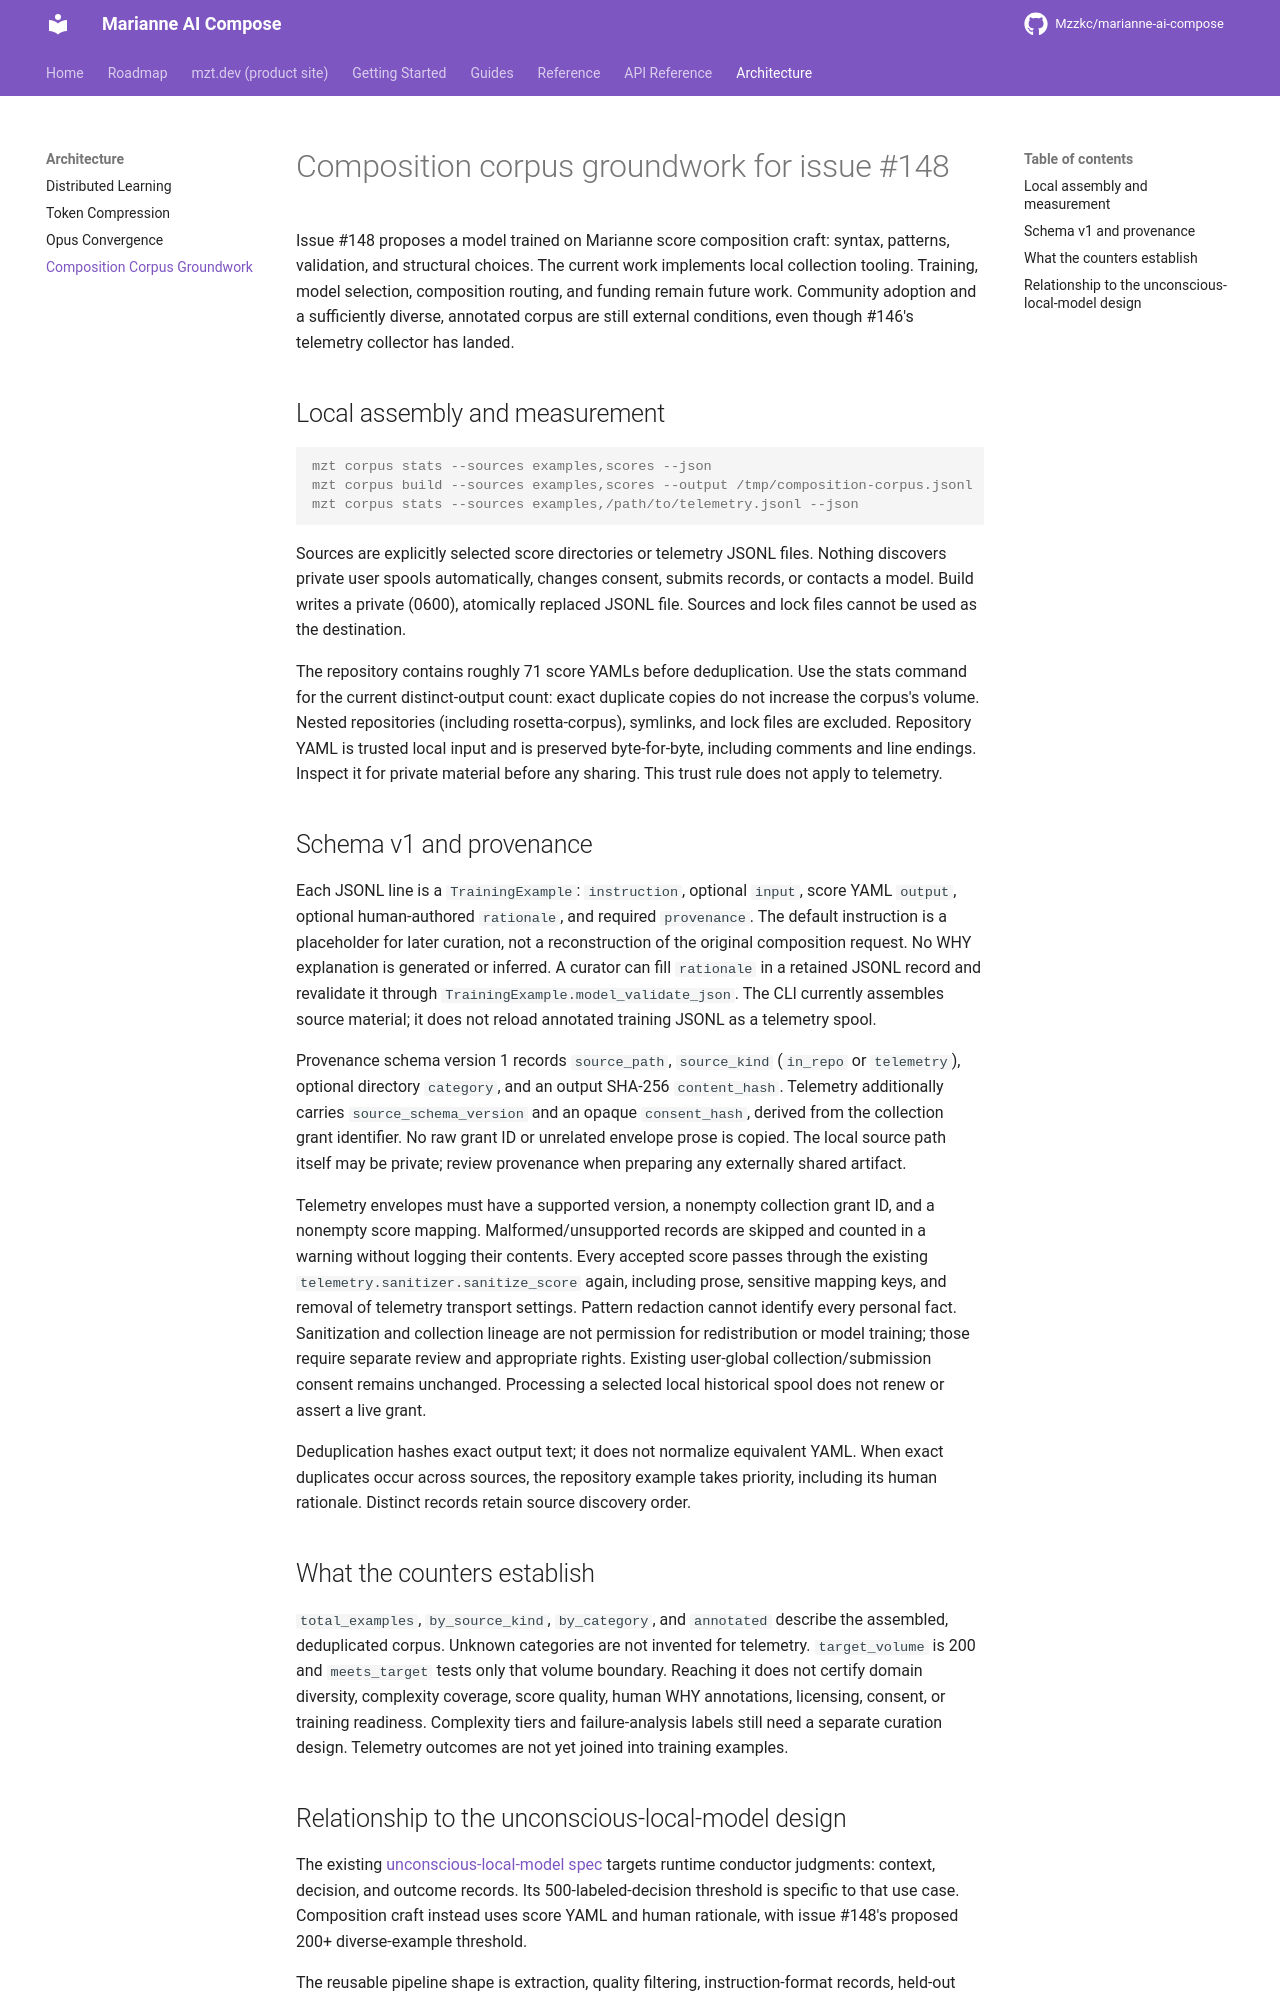

repository: Mzzkc/marianne-ai-compose · page: research/2026-11-05-composition-corpus-groundwork/index.html · generator: mkdocs

# Composition corpus groundwork for issue #148

Issue #148 proposes a model trained on Marianne score composition craft: syntax,
patterns, validation, and structural choices. The current work implements local
collection tooling. Training, model selection, composition routing, and funding
remain future work. Community adoption and a sufficiently diverse, annotated
corpus are still external conditions, even though #146's telemetry collector has
landed.

## Local assembly and measurement

```console
mzt corpus stats --sources examples,scores --json
mzt corpus build --sources examples,scores --output /tmp/composition-corpus.jsonl
mzt corpus stats --sources examples,/path/to/telemetry.jsonl --json
```

Sources are explicitly selected score directories or telemetry JSONL files.
Nothing discovers private user spools automatically, changes consent, submits
records, or contacts a model. Build writes a private (0600), atomically replaced
JSONL file. Sources and lock files cannot be used as the destination.

The repository contains roughly 71 score YAMLs before deduplication. Use the
stats command for the current distinct-output count: exact duplicate copies do
not increase the corpus's volume. Nested repositories (including rosetta-corpus),
symlinks, and lock files are excluded. Repository YAML is trusted local input and
is preserved byte-for-byte, including comments and line endings. Inspect it for
private material before any sharing. This trust rule does not apply to telemetry.

## Schema v1 and provenance

Each JSONL line is a `TrainingExample`: `instruction`, optional `input`, score
YAML `output`, optional human-authored `rationale`, and required `provenance`.
The default instruction is a placeholder for later curation, not a reconstruction
of the original composition request. No WHY explanation is generated or inferred.
A curator can fill `rationale` in a retained JSONL record and revalidate it through
`TrainingExample.model_validate_json`. The CLI currently assembles source material;
it does not reload annotated training JSONL as a telemetry spool.

Provenance schema version 1 records `source_path`, `source_kind` (`in_repo` or
`telemetry`), optional directory `category`, and an output SHA-256 `content_hash`.
Telemetry additionally carries `source_schema_version` and an opaque
`consent_hash`, derived from the collection grant identifier. No raw grant ID or
unrelated envelope prose is copied. The local source path itself may be private;
review provenance when preparing any externally shared artifact.

Telemetry envelopes must have a supported version, a nonempty collection grant
ID, and a nonempty score mapping. Malformed/unsupported records are skipped and
counted in a warning without logging their contents. Every accepted score passes
through the existing `telemetry.sanitizer.sanitize_score` again, including prose,
sensitive mapping keys, and removal of telemetry transport settings. Pattern
redaction cannot identify every personal fact. Sanitization and collection lineage
are not permission for redistribution or model training; those require separate
review and appropriate rights. Existing user-global collection/submission consent
remains unchanged. Processing a selected local historical spool does not renew or
assert a live grant.

Deduplication hashes exact output text; it does not normalize equivalent YAML.
When exact duplicates occur across sources, the repository example takes priority,
including its human rationale. Distinct records retain source discovery order.

## What the counters establish

`total_examples`, `by_source_kind`, `by_category`, and `annotated` describe the
assembled, deduplicated corpus. Unknown categories are not invented for telemetry.
`target_volume` is 200 and `meets_target` tests only that volume boundary. Reaching
it does not certify domain diversity, complexity coverage, score quality, human
WHY annotations, licensing, consent, or training readiness. Complexity tiers and
failure-analysis labels still need a separate curation design. Telemetry outcomes
are not yet joined into training examples.
